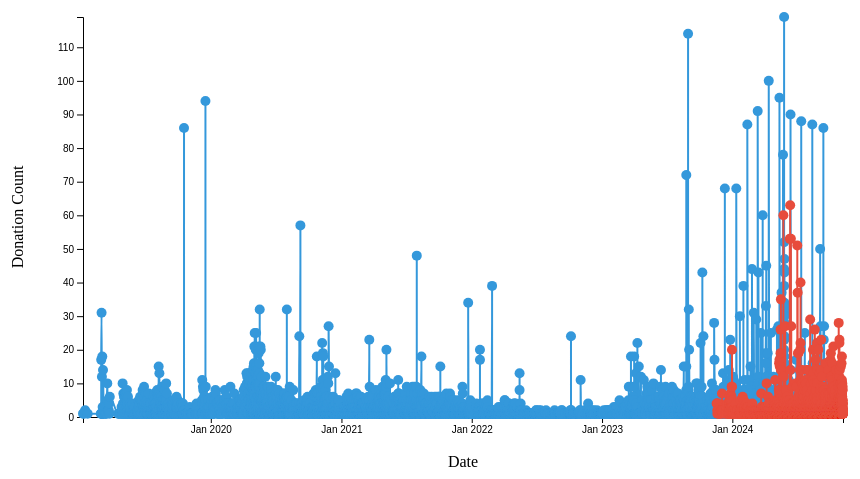
D3 v7 page, settled after 360 driven frames (6 s of simulated time); the page loaded 2 data file(s).


    async function loadData() {
      const [deedaData, givingSGData] = await Promise.all([
        d3.json("donor_count_deeda.json"),
        d3.json("donor_count_givingsg.json")
      ]);
  
      const allData = {
        deeda: deedaData.map(d => ({
          date: new Date(d.donateDay),
          count: d.donationCount,
          charity_name: d.charity_name,
          campaign_name: d.campaign_name
        })),
        givingSG: givingSGData.map(d => ({
          date: new Date(d.donateDay),
          count: d.donationCount,
          charity_name: d.charity_name,
          campaign_name: d.campaign_name
        }))
      };
  
      const margin = { top: 40, right: 20, bottom: 60, left: 80 };
      const width = 860 - margin.left - margin.right;
      const height = 500 - margin.top - margin.bottom;
      
      const svg = d3.select("svg")
        .attr("viewBox", `0 0 ${width + margin.left + margin.right} ${height + margin.top + margin.bottom}`)
        .append("g")
        .attr("transform", `translate(${margin.left},${margin.top})`);
  
      const x = d3.scaleTime().range([0, width]);
      const y = d3.scaleLinear().range([height, 0]);
  
      const xAxis = d3.axisBottom(x).tickFormat(d3.timeFormat("%b %Y"));
      const yAxis = d3.axisLeft(y);
  
      let gX = svg.append("g").attr("transform", `translate(0,${height})`);
      let gY = svg.append("g");
  
      const tooltip = d3.select(".tooltip");
  
      const lineGeneratorDeeda = d3.line()
        .x(d => x(d.date))
        .y(d => y(d.count))
        .curve(d3.curveMonotoneX);
  
      const lineGeneratorGivingSG = d3.line()
        .x(d => x(d.date))
        .y(d => y(d.count))
        .curve(d3.curveMonotoneX);
  
      function render(filteredDeedaData, filteredGivingSGData) {
        svg.selectAll(".trend-line").remove();
        svg.selectAll("circle").remove();

        filteredDeedaData.sort((a, b) => a.date - b.date);
        filteredGivingSGData.sort((a, b) => a.date - b.date);

        const combinedData = [...filteredDeedaData, ...filteredGivingSGData];
        x.domain(d3.extent(combinedData, d => d.date));
        y.domain([0, d3.max(combinedData, d => d.count)]);

        gX.call(xAxis);
        gY.call(yAxis);

        svg.append("text")
          .attr("class", "axis-label")
          .attr("text-anchor", "middle")
          .attr("transform", "rotate(-90)")
          .attr("y", -margin.left + 20)
          .attr("x", -height / 2)
          .text("Donation Count");

        svg.append("text")
          .attr("class", "axis-label")
          .attr("text-anchor", "middle")
          .attr("x", width / 2)
          .attr("y", height + margin.bottom - 10)
          .text("Date");
          
        svg.append("path")
          .datum(filteredDeedaData)
          .attr("class", "trend-line")
          .attr("fill", "none")
          .attr("stroke", "#3498db")
          .attr("stroke-width", 2)
          .attr("d", lineGeneratorDeeda);

        svg.selectAll(".deeda-circle")
          .data(filteredDeedaData)
          .enter().append("circle")
          .attr("class", "deeda-circle")
          .attr("cx", d => x(d.date))
          .attr("cy", d => y(d.count))
          .attr("r", 5)
          .attr("fill", "#3498db")
          .on("mouseover", function(event, d) {
            const cx = +d3.select(this).attr("cx") + margin.left;
            const cy = +d3.select(this).attr("cy") + margin.top - 30;

            tooltip.transition().duration(200).style("opacity", 0.9);
            tooltip.html(`
              <strong>Deeda Donation</strong><br/>
              <strong>Charity:</strong> ${d.charity_name}<br/>
              <strong>Campaign:</strong> ${d.campaign_name}<br/>
              <strong>Donor Count:</strong> ${d.count}<br/>
              <strong>Date:</strong> ${d3.timeFormat("%d/%b/%Y")(d.date)}
            `)
            .style("left", `${cx}px`)
            .style("top", `${cy}px`);
          })
          .on("mouseout", () => tooltip.transition().duration(500).style("opacity", 0));

        svg.append("path")
          .datum(filteredGivingSGData)
          .attr("class", "trend-line")
          .attr("fill", "none")
          .attr("stroke", "#e74c3c")
          .attr("stroke-width", 2)
          .attr("d", lineGeneratorGivingSG);

        svg.selectAll(".givingSG-circle")
          .data(filteredGivingSGData)
          .enter().append("circle")
          .attr("class", "givingSG-circle")
          .attr("cx", d => x(d.date))
          .attr("cy", d => y(d.count))
          .attr("r", 5)
          .attr("fill", "#e74c3c")
          .on("mouseover", function(event, d) {
            const cx = +d3.select(this).attr("cx") + margin.left;
            const cy = +d3.select(this).attr("cy") + margin.top - 30;

            tooltip.transition().duration(200).style("opacity", 0.9);
            tooltip.html(`
              <strong>GivingSG Donation</strong><br/>
              <strong>Charity:</strong> ${d.charity_name}<br/>
              <strong>Campaign:</strong> ${d.campaign_name}<br/>
              <strong>Donor Count:</strong> ${d.count}<br/>
              <strong>Date:</strong> ${d3.timeFormat("%d/%b/%Y")(d.date)}
            `)
            .style("left", `${cx}px`)
            .style("top", `${cy}px`);
          })
          .on("mouseout", () => tooltip.transition().duration(500).style("opacity", 0));
      }

      function updateCampaignDropdown(selectedCharity) {
        const campaigns = selectedCharity === "All" ? [] :
          Array.from(new Set(allData.deeda.concat(allData.givingSG)
            .filter(d => d.charity_name === selectedCharity)
            .map(d => d.campaign_name)
          ));
  
        d3.select("#campaignDropdown").selectAll("option")
          .data(["All", ...campaigns])
          .join("option")
          .text(d => d);
      }
  
      function filterData() {
        const selectedCharity = d3.select("#charityDropdown").property("value");
        const selectedCampaign = d3.select("#campaignDropdown").property("value");
  
        let filteredDeedaData = allData.deeda;
        let filteredGivingSGData = allData.givingSG;
  
        if (selectedCharity !== "All") {
          filteredDeedaData = filteredDeedaData.filter(d => d.charity_name === selectedCharity);
          filteredGivingSGData = filteredGivingSGData.filter(d => d.charity_name === selectedCharity);
        }
        if (selectedCampaign !== "All") {
          filteredDeedaData = filteredDeedaData.filter(d => d.campaign_name === selectedCampaign);
          filteredGivingSGData = filteredGivingSGData.filter(d => d.campaign_name === selectedCampaign);
        }
  
        const startDate = d3.select("#startDate").property("value");
        const endDate = d3.select("#endDate").property("value");
  
        if (startDate) {
          filteredDeedaData = filteredDeedaData.filter(d => d.date >= new Date(startDate));
          filteredGivingSGData = filteredGivingSGData.filter(d => d.date >= new Date(startDate));
        }
        if (endDate) {
          filteredDeedaData = filteredDeedaData.filter(d => d.date <= new Date(endDate));
          filteredGivingSGData = filteredGivingSGData.filter(d => d.date <= new Date(endDate));
        }
  
        render(filteredDeedaData, filteredGivingSGData);
      }
  
      const charities = Array.from(new Set(
        allData.deeda.map(d => d.charity_name).concat(allData.givingSG.map(d => d.charity_name))
      ));
      d3.select("#charityDropdown").selectAll("option")
        .data(["All", ...charities])
        .enter().append("option")
        .text(d => d);
  
      d3.select("#charityDropdown").on("change", function() {
        updateCampaignDropdown(this.value);
        filterData();
      });
      d3.select("#campaignDropdown").on("change", filterData);
      d3.select("#startDate").on("change", filterData);
      d3.select("#endDate").on("change", filterData);
  
      render(allData.deeda, allData.givingSG);
    }
  
    loadData().catch(error => console.log("Error loading data: ", error));
  

### data: donor_count_givingsg.json
[
 {
  "charity_name": "3Pumpkins Limited",
  "campaign_name": "3Pumpkins X KPMG",
  "donateDay": 1725667200000,
  "donationCount": 2
 },
 {
  "charity_name": "3Pumpkins Limited",
  "campaign_name": "3Pumpkins X KPMG",
  "donateDay": 1728604800000,
  "donationCount": 2
 },
 {
  "charity_name": "=DREAMS (Singapore) Limited",
  "campaign_name": "Capturing a milestone with gratefulness",
  "donateDay": 1730764800000,
  "donationCount": 8
 },
 {
  "charity_name": "=DREAMS (Singapore) Limited",
  "campaign_name": "Every child deserves to be able to pursu…",
  "donateDay": 1726704000000,
  "donationCount": 1
 },
 {
  "charity_name": "=DREAMS (Singapore) Limited",
  "campaign_name": "Every child deserves to be able to pursu…",
  "donateDay": 1726876800000,
  "donationCount": 1
 },
 {
  "charity_name": "=DREAMS (Singapore) Limited",
  "campaign_name": "Every child deserves to be able to pursu…",
  "donateDay": 1729555200000,
  "donationCount": 1
 },
 {
  "charity_name": "=DREAMS (Singapore) Limited",
  "campaign_name": "Every child deserves to be able to pursu…",
  "donateDay": 1730678400000,
  "donationCount": 1
 },
 {
  "charity_name": "=DREAMS (Singapore) Limited",
  "campaign_name": "Every child deserves to be able to pursu…",
  "donateDay": 1730764800000,
  "donationCount": 1
 },
 "... 5,103 more items"
]

### data: donor_count_deeda.json
[
 {
  "charity_name": "Friends of the Disabled Society",
  "campaign_name": "Support our Mental Wellness Programme fo…",
  "donateDay": 1690156800000,
  "donationCount": 1
 },
 {
  "charity_name": "APSN Ltd.",
  "campaign_name": "Achieving Possibilities",
  "donateDay": 1680480000000,
  "donationCount": 1
 },
 {
  "charity_name": "APSN Ltd.",
  "campaign_name": "Pledge Your Duit Raya!",
  "donateDay": 1680566400000,
  "donationCount": 1
 },
 {
  "charity_name": "APSN Ltd.",
  "campaign_name": "Pledge Your Duit Raya!",
  "donateDay": 1680652800000,
  "donationCount": 1
 },
 {
  "charity_name": "APSN Ltd.",
  "campaign_name": "Pledge Your Duit Raya!",
  "donateDay": 1681344000000,
  "donationCount": 1
 },
 {
  "charity_name": "Action For Singapore Dogs Society",
  "campaign_name": "Help These Dogs Find A Forever Home",
  "donateDay": 1560384000000,
  "donationCount": 1
 },
 {
  "charity_name": "Action For Singapore Dogs Society",
  "campaign_name": "Help These Dogs Find A Forever Home",
  "donateDay": 1564099200000,
  "donationCount": 2
 },
 {
  "charity_name": "Action For Singapore Dogs Society",
  "campaign_name": "Help These Dogs Find A Forever Home",
  "donateDay": 1564444800000,
  "donationCount": 1
 },
 "... 7,428 more items"
]